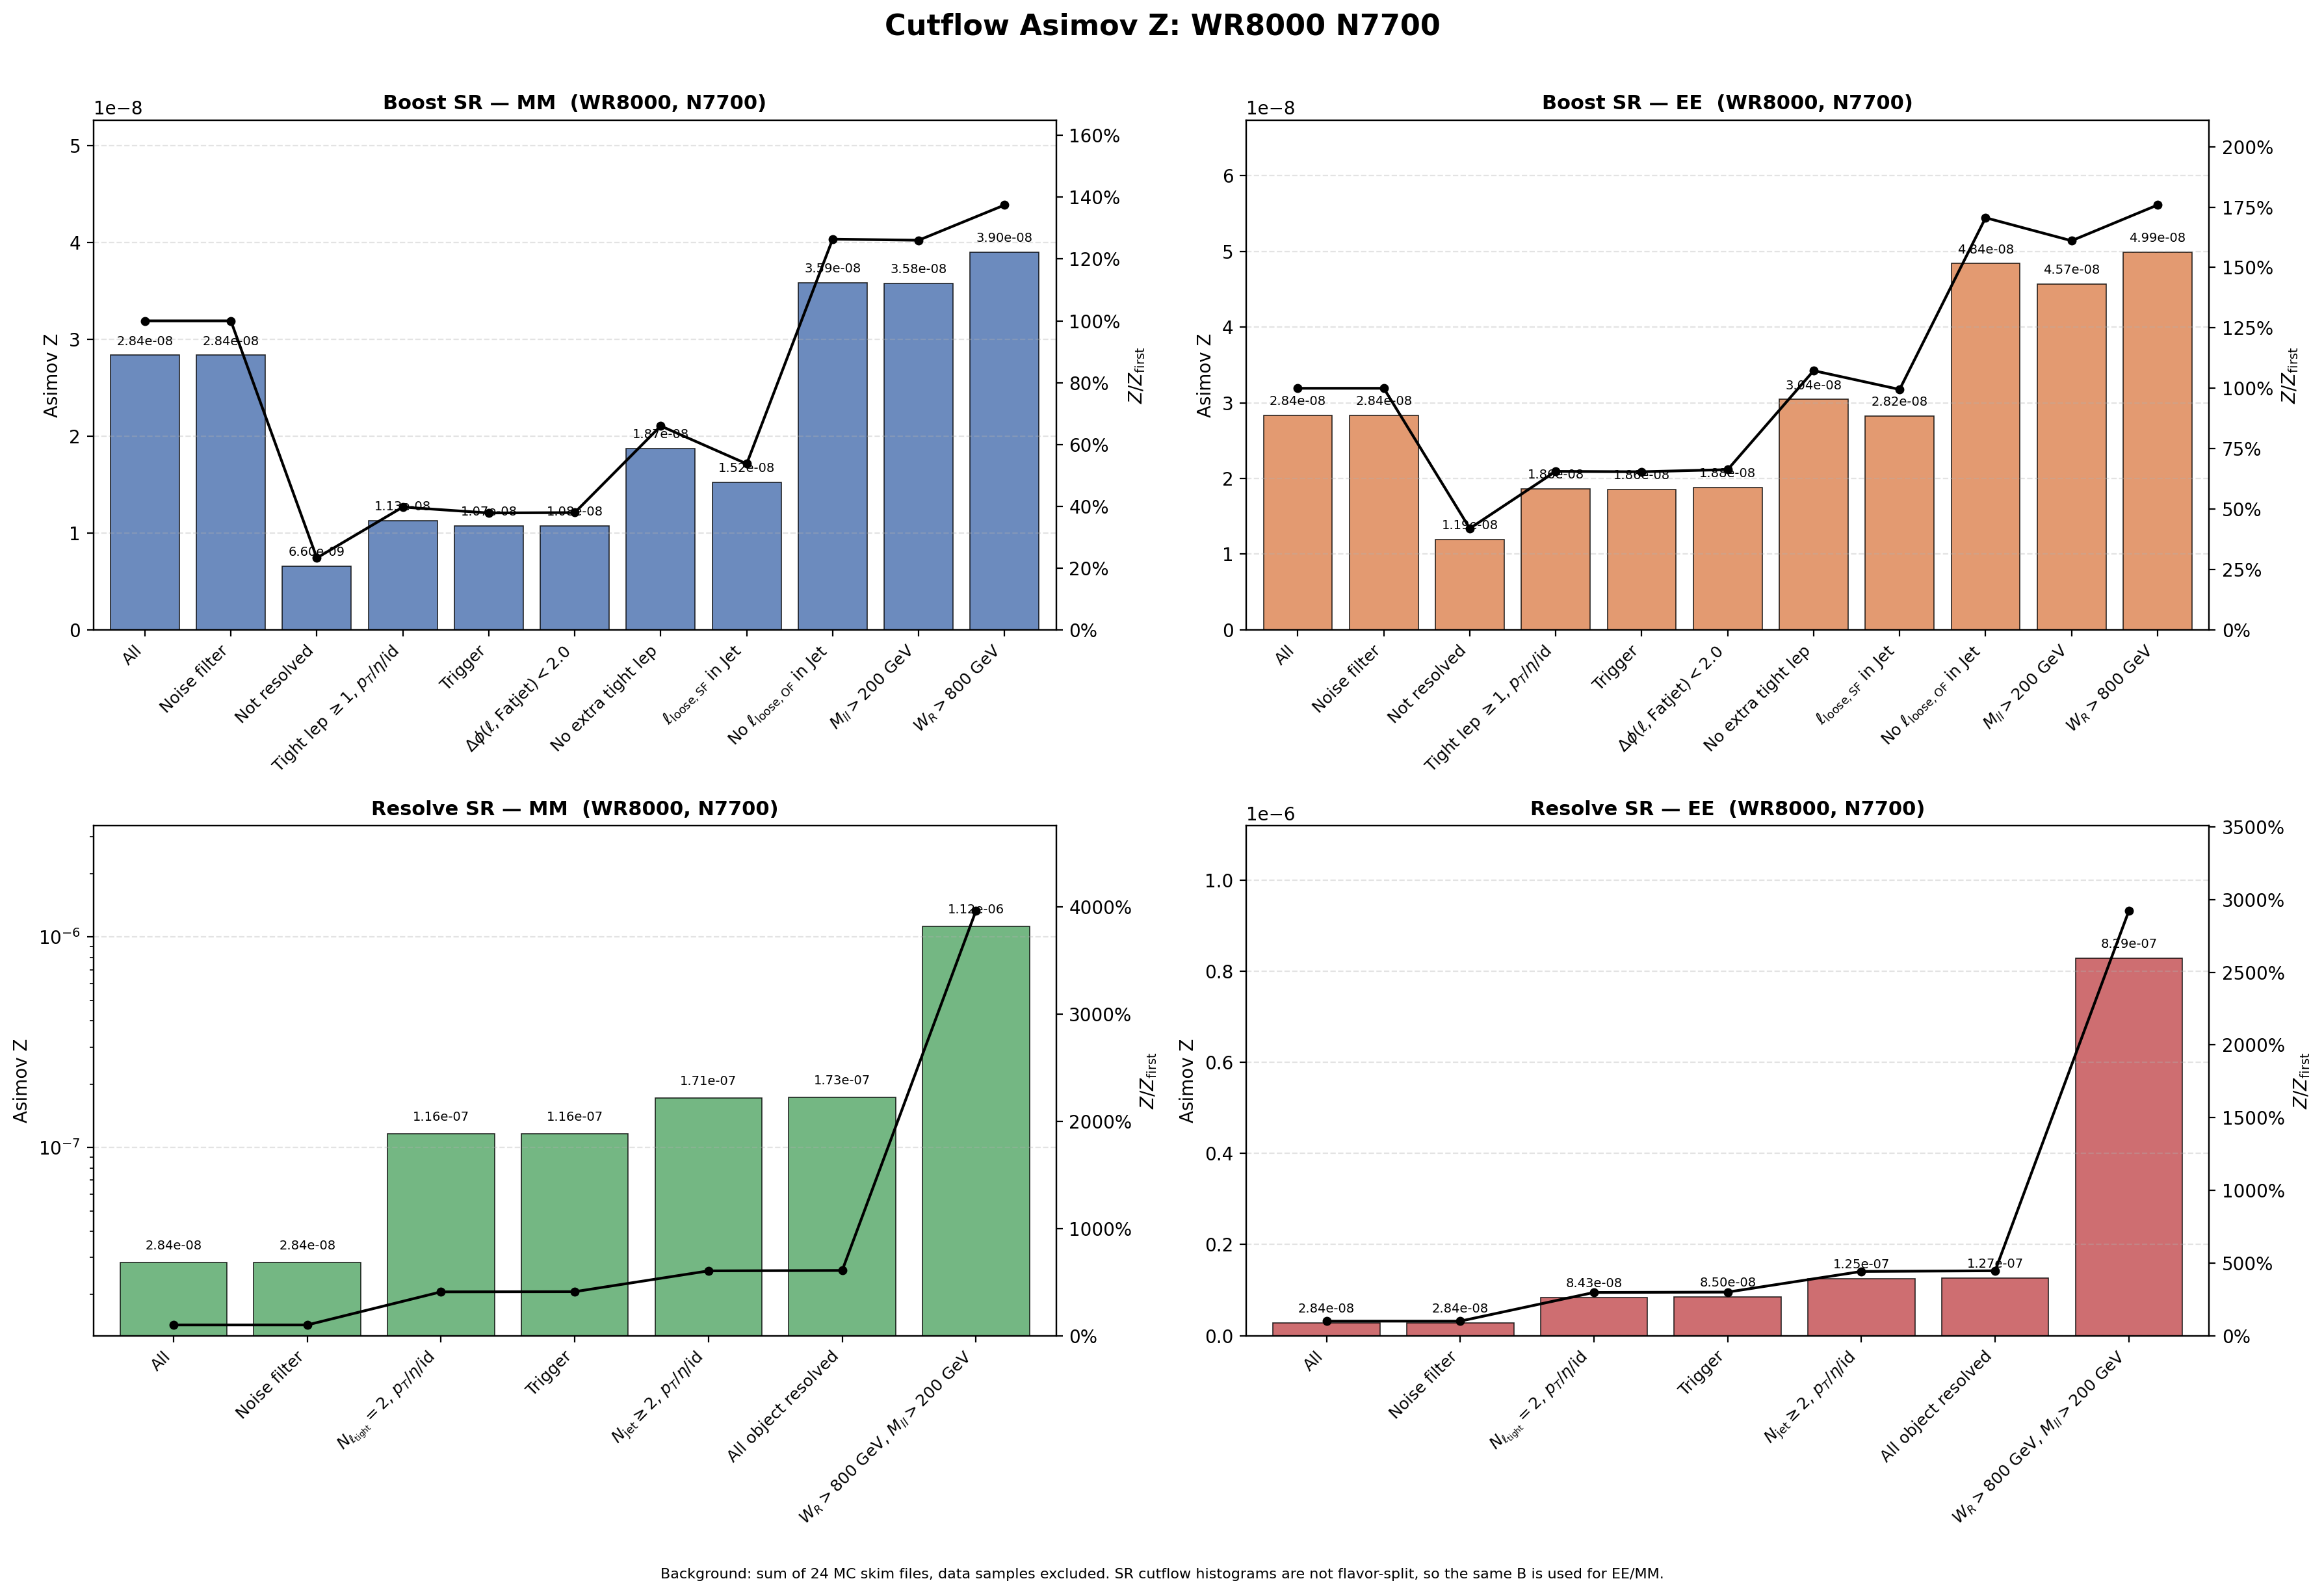

The file beside this chart, header and first rows:
region, flavor, cut_index, cut, signal, background, asimov_z, z_over_first, z_reduction_percent
Boost, MM, 1, All, 0.0005023, 3.1357246e+08, 2.8367144e-08, 1, 0
Boost, MM, 2, Noise filter, 0.0005023, 3.1357246e+08, 2.8367144e-08, 1, 0
Boost, MM, 3, Not resolved, 0.000114, 2.9820904e+08, 6.6018882e-09, 0.2327, 76.73
Boost, MM, 4, Tight lep $\geq 1$, $p_T$/$\eta$/id, 0.0001052, 87065621, 1.1271264e-08, 0.3973, -70.73
Boost, MM, 5, Trigger, 9.9933895e-05, 86727962, 1.07317e-08, 0.3783, 4.787
Boost, MM, 6, $\Delta\phi(\ell,\mathrm{Fatjet})<2.0$, 9.8484329e-05, 83676742, 1.0765743e-08, 0.3795, -0.3172
Boost, MM, 7, No extra tight lep, 1.9770062e-05, 1115599, 1.8717723e-08, 0.6598, -73.86
Boost, MM, 8, $\ell_{\mathrm{loose,SF}}$ in Jet, 1.5772993e-05, 1070859, 1.5241962e-08, 0.5373, 18.57
Boost, MM, 9, No $\ell_{\mathrm{loose,OF}}$ in Jet, 1.1467353e-05, 102208, 3.5869098e-08, 1.264, -135.3
Boost, MM, 10, $M_{ll}>200$ GeV, 1.1352536e-05, 100736, 3.5768454e-08, 1.261, 0.2806
Boost, MM, 11, $W_R>800$ GeV, 1.1338184e-05, 84513, 3.9001522e-08, 1.375, -9.039
Boost, EE, 1, All, 0.0005023, 3.1357246e+08, 2.8367144e-08, 1, 0
Boost, EE, 2, Noise filter, 0.0005023, 3.1357246e+08, 2.8367144e-08, 1, 0
Boost, EE, 3, Not resolved, 0.0002057, 2.9820904e+08, 1.1910829e-08, 0.4199, 58.01
Boost, EE, 4, Tight lep $\geq 1$, $p_T$/$\eta$/id, 0.0001736, 87065621, 1.8608981e-08, 0.656, -56.24
Boost, EE, 5, Trigger, 0.0001729, 86727962, 1.8565233e-08, 0.6545, 0.2351
Boost, EE, 6, $\Delta\phi(\ell,\mathrm{Fatjet})<2.0$, 0.0001721, 83676742, 1.8817556e-08, 0.6634, -1.359
Boost, EE, 7, No extra tight lep, 3.2148776e-05, 1115599, 3.0437431e-08, 1.073, -61.75
Boost, EE, 8, $\ell_{\mathrm{loose,SF}}$ in Jet, 2.9213765e-05, 1070859, 2.8230656e-08, 0.9952, 7.25
Boost, EE, 9, No $\ell_{\mathrm{loose,OF}}$ in Jet, 1.5471598e-05, 102208, 4.8394131e-08, 1.706, -71.42
Boost, EE, 10, $M_{ll}>200$ GeV, 1.4502829e-05, 100736, 4.5694126e-08, 1.611, 5.579
Boost, EE, 11, $W_R>800$ GeV, 1.4502829e-05, 84513, 4.9887395e-08, 1.759, -9.177
Resolve, MM, 1, All, 0.0005023, 3.1357246e+08, 2.8367144e-08, 1, 0
Resolve, MM, 2, Noise filter, 0.0005023, 3.1357246e+08, 2.8367144e-08, 1, 0
Resolve, MM, 3, $N_{\ell_{\rm tight}}=2$, $p_T$/$\eta$/i…, 0.0003789, 10678094, 1.1594218e-07, 4.087, -308.7
Resolve, MM, 4, Trigger, 0.0003764, 10454697, 1.1642603e-07, 4.104, -0.4173
Resolve, MM, 5, $N_{\rm jet}\geq 2$, $p_T$/$\eta$/id, 0.0003582, 4365292, 1.7145981e-07, 6.044, -47.27
Resolve, MM, 6, All object resolved, 0.0003543, 4216375, 1.7256411e-07, 6.083, -0.6441
Resolve, MM, 7, $W_R>800$ GeV, $M_{ll}>200$ GeV, 0.0003304, 86381, 1.1241931e-06, 39.63, -551.5
Resolve, EE, 1, All, 0.0005023, 3.1357246e+08, 2.8367144e-08, 1, 0
Resolve, EE, 2, Noise filter, 0.0005023, 3.1357246e+08, 2.8367144e-08, 1, 0
Resolve, EE, 3, $N_{\ell_{\rm tight}}=2$, $p_T$/$\eta$/i…, 0.0002756, 10678094, 8.4338703e-08, 2.973, -197.3
Resolve, EE, 4, Trigger, 0.000275, 10454697, 8.5048544e-08, 2.998, -0.8417
Resolve, EE, 5, $N_{\rm jet}\geq 2$, $p_T$/$\eta$/id, 0.0002618, 4365292, 1.2532303e-07, 4.418, -47.35
Resolve, EE, 6, All object resolved, 0.0002601, 4216375, 1.2666415e-07, 4.465, -1.07
Resolve, EE, 7, $W_R>800$ GeV, $M_{ll}>200$ GeV, 0.0002436, 86381, 8.2900177e-07, 29.22, -554.5
